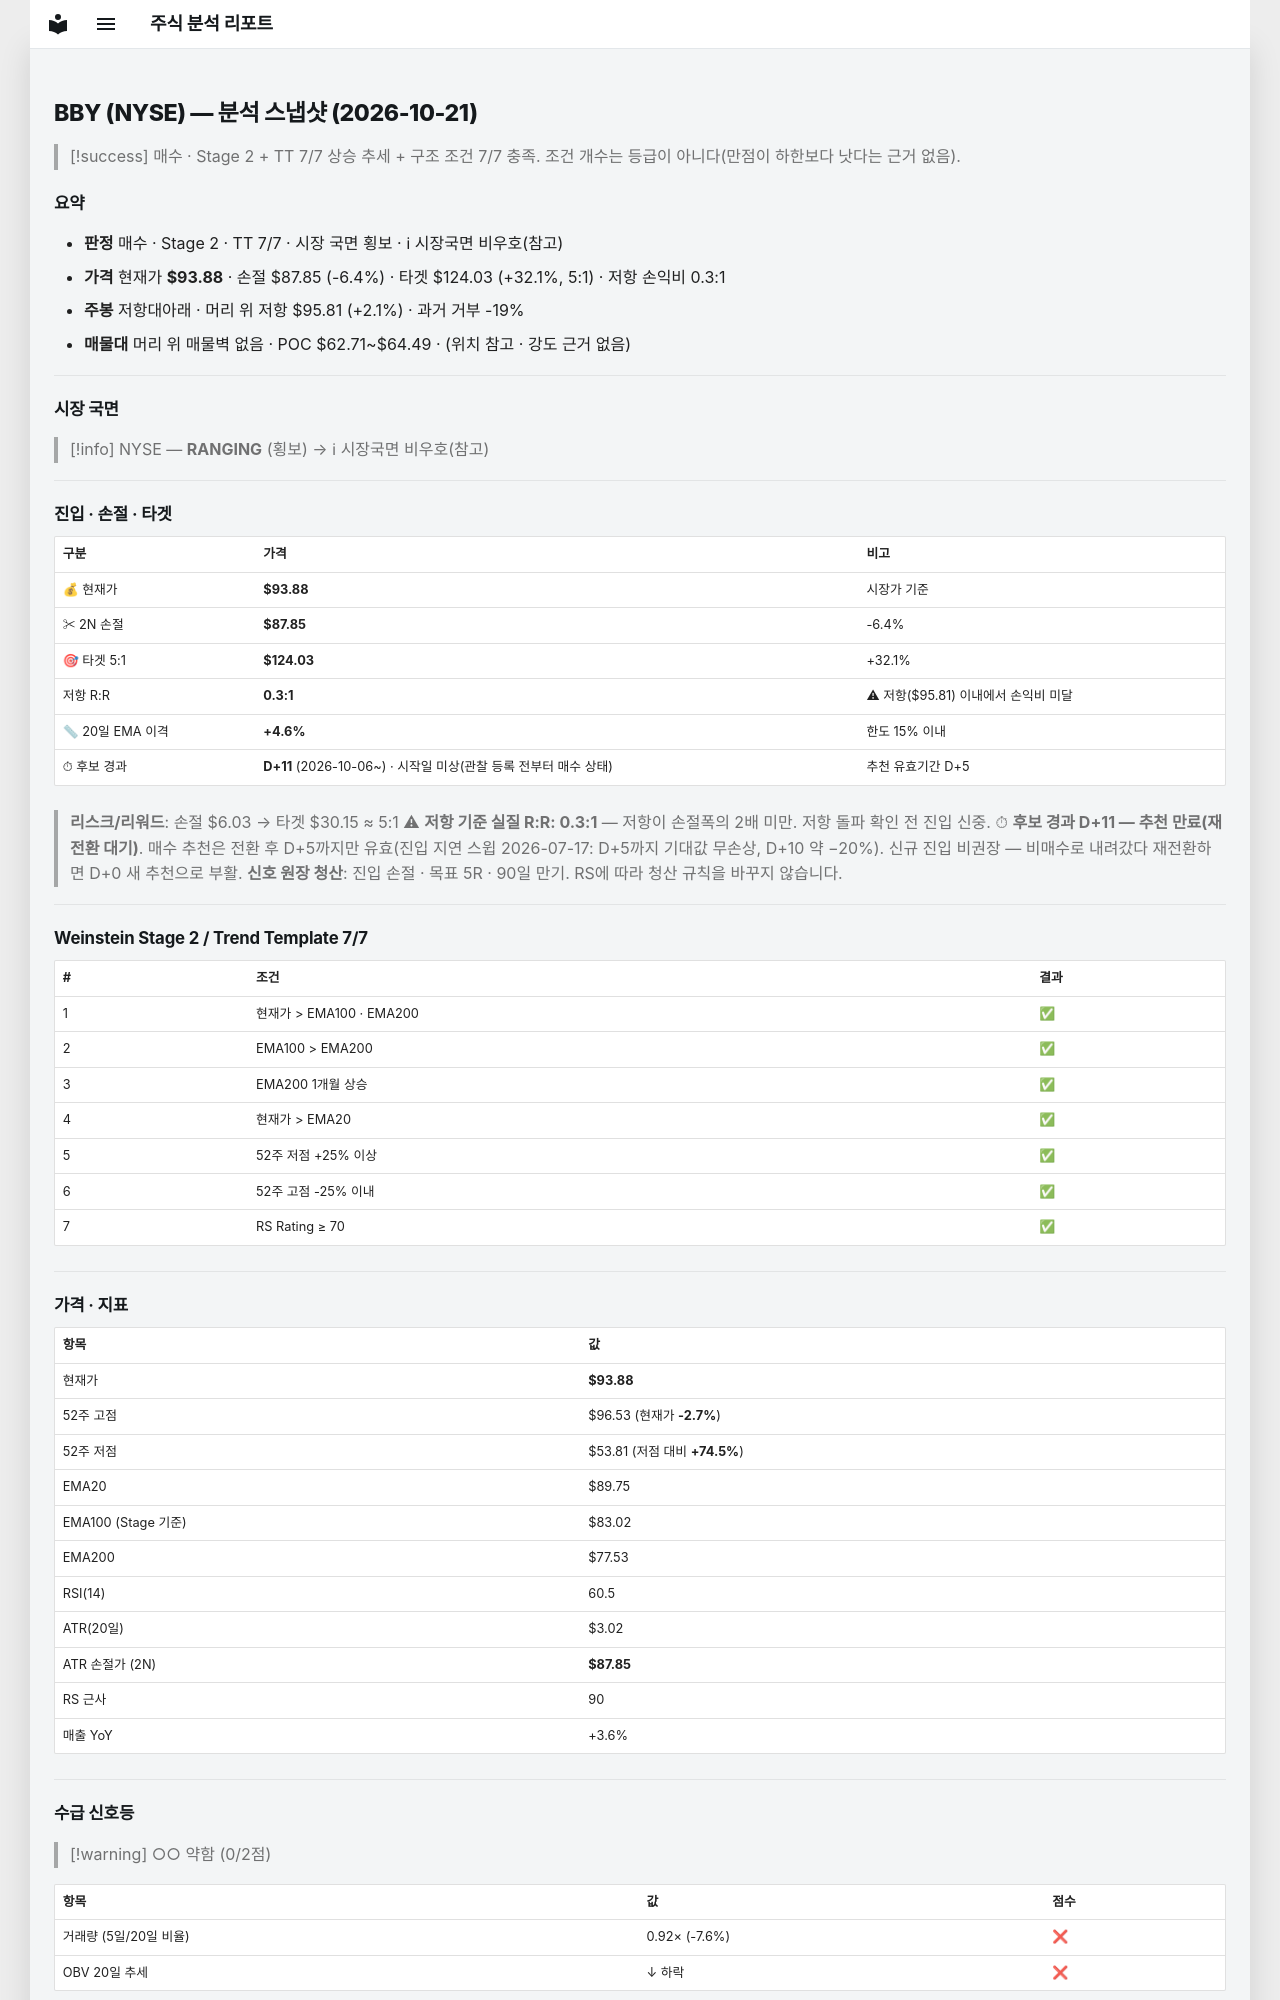

repository: soloandco/stock-reports · page: snapshots/BBY-2026-10-21/index.html · generator: mkdocs

---
type: analysis-snapshot
title: BBY 분석 스냅샷
ticker: BBY
market: NYSE
created: 2026-10-21
updated: 2026-10-21
bar-date: 2026-10-20
verdict: 매수후보
real-rr: 0.32
sma50-gap-pct: 4.6
candidate-days: 11
candidate-since: 2026-10-06
candidate-start-unknown: true
weekly-position: 저항대아래
weekly-overhead-price: 95.81
weekly-overhead-pct: 2.1
stage: 2
trend-template-score: 7
tt-max: 7
ma-set: ema-20-100-200
price: 93.87999725341797
stop-price: 87.84935375242272
market-regime: RANGING
supply-demand-score: 0/2
supply-demand-label: 약함
status: tracking
tags:
  - stock-agent
  - watchlist
  - BBY
  - analysis
related:
  - "[[analysis-template]]"
---

# BBY (NYSE) — 분석 스냅샷 (2026-10-21)

> [!success] 매수 · Stage 2 + TT 7/7
> 상승 추세 + 구조 조건 7/7 충족. 조건 개수는 등급이 아니다(만점이 하한보다 낫다는 근거 없음).

## 요약

- **판정** 매수 · Stage 2 · TT 7/7 · 시장 국면 횡보 · ℹ 시장국면 비우호(참고)
- **가격** 현재가 **$93.88** · 손절 $87.85 (-6.4%) · 타겟 $124.03 (+32.1%, 5:1) · 저항 손익비 0.3:1
- **주봉** 저항대아래 · 머리 위 저항 $95.81 (+2.1%) · 과거 거부 -19%
- **매물대** 머리 위 매물벽 없음 · POC $62.71~$64.49 · (위치 참고 · 강도 근거 없음)

---

## 시장 국면

> [!info] NYSE — **RANGING** (횡보) → ℹ 시장국면 비우호(참고)

---

## 진입 · 손절 · 타겟

| 구분 | 가격 | 비고 |
|------|------|------|
| 💰 현재가 | **$93.88** | 시장가 기준 |
| ✂ 2N 손절 | **$87.85** | -6.4% |
| 🎯 타겟 5:1 | **$124.03** | +32.1% |
| 저항 R:R | **0.3:1** | ⚠ 저항($95.81) 이내에서 손익비 미달 |
| 📏 20일 EMA 이격 | **+4.6%** | 한도 15% 이내 |
| ⏱ 후보 경과 | **D+11** (2026-10-06~) · 시작일 미상(관찰 등록 전부터 매수 상태) | 추천 유효기간 D+5 |

> **리스크/리워드**: 손절 $6.03 → 타겟 $30.15 ≈ 5:1
> ⚠ **저항 기준 실질 R:R: 0.3:1** — 저항이 손절폭의 2배 미만. 저항 돌파 확인 전 진입 신중.
> ⏱ **후보 경과 D+11 — 추천 만료(재전환 대기)**. 매수 추천은 전환 후 D+5까지만 유효(진입 지연 스윕 2026-07-17: D+5까지 기대값 무손상, D+10 약 −20%). 신규 진입 비권장 — 비매수로 내려갔다 재전환하면 D+0 새 추천으로 부활.
> **신호 원장 청산**: 진입 손절 · 목표 5R · 90일 만기. RS에 따라 청산 규칙을 바꾸지 않습니다.

---

## Weinstein Stage 2 / Trend Template 7/7

| # | 조건 | 결과 |
|---|------|------|
| 1 | 현재가 > EMA100 · EMA200 | ✅ |
| 2 | EMA100 > EMA200 | ✅ |
| 3 | EMA200 1개월 상승 | ✅ |
| 4 | 현재가 > EMA20 | ✅ |
| 5 | 52주 저점 +25% 이상 | ✅ |
| 6 | 52주 고점 -25% 이내 | ✅ |
| 7 | RS Rating ≥ 70 | ✅ |

---

## 가격 · 지표

| 항목 | 값 |
|------|---|
| 현재가 | **$93.88** |
| 52주 고점 | $96.53 (현재가 **-2.7%**) |
| 52주 저점 | $53.81 (저점 대비 **+74.5%**) |
| EMA20 | $89.75 |
| EMA100 (Stage 기준) | $83.02 |
| EMA200 | $77.53 |
| RSI(14) | 60.5 |
| ATR(20일) | $3.02 |
| ATR 손절가 (2N) | **$87.85** |
| RS 근사 | 90 |
| 매출 YoY | +3.6% |

---
## 수급 신호등

> [!warning] ○○ 약함 (0/2점)

| 항목 | 값 | 점수 |
|------|------|------|
| 거래량 (5일/20일 비율) | 0.92× (-7.6%) | ❌ |
| OBV 20일 추세 | ↓ 하락 | ❌ |

> **판독법**: 거래량이 20일 평균보다 20% 이상 많고 OBV(온밸런스볼륨)가 상승 중이면 매집 수급이 강한 것으로 판단합니다.

---
